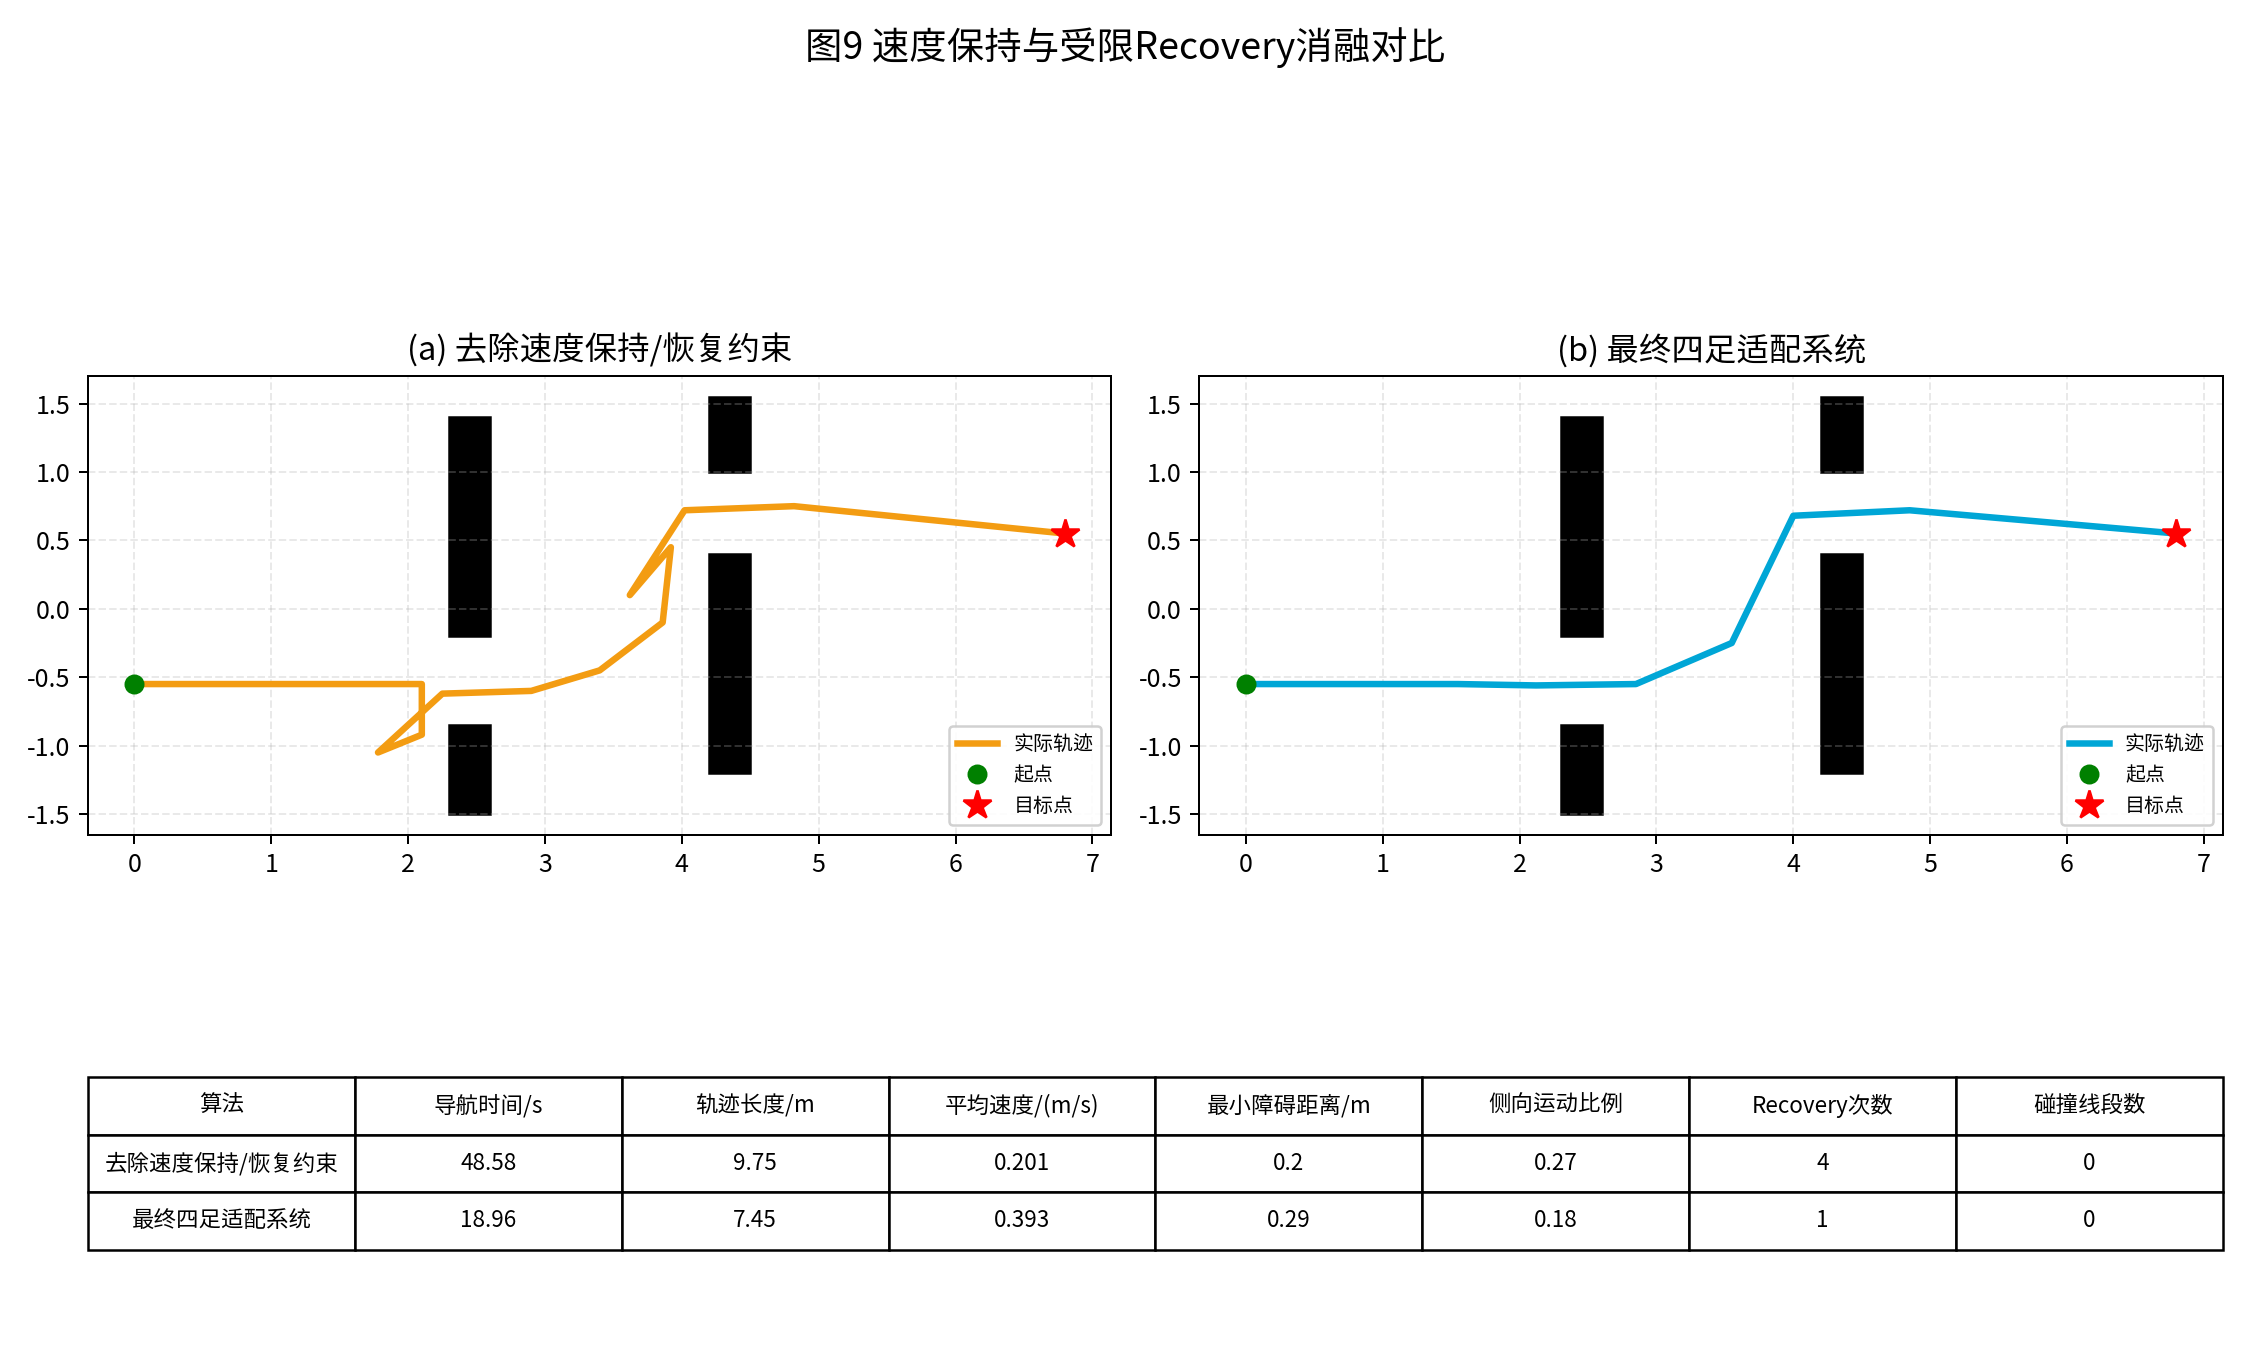

The data file committed next to this chart (first rows):
算法, 导航时间/s, 轨迹长度/m, 平均速度/(m/s), 累计转角/rad, 显著转弯数, 最小障碍距离/m, 侧向运动比例, Recovery次数, 碰撞线段数
去除速度保持/恢复约束, 48.58, 9.75, 0.201, 14.33, 9, 0.2, 0.27, 4, 0
最终四足适配系统, 18.96, 7.45, 0.393, 2.362, 3, 0.29, 0.18, 1, 0
